Image classification data set "preprocessed_data" (JamesEdLemaitre/Classification-of-plankton-from-ZooCAM-images on GitHub). Class labels (14): Physonectae, tail Appendicularia, other Siphonophorae, Harpacticoida, empty Harpacticoida, comb Ctenophora, larvae Echinodermata, Noctiluca, detritus, empty Copepoda, Oncaea, Euchaeta, Diatoma tenuis, Acartiidae.

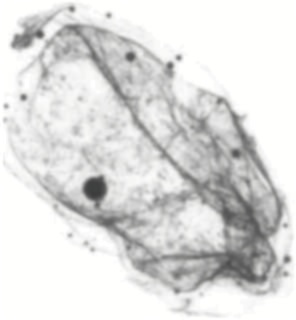
Label: Physonectae

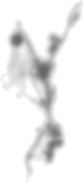
Label: detritus

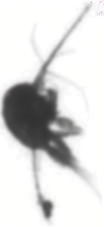
Label: Euchaeta

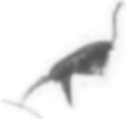
Label: Acartiidae

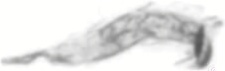
Label: tail Appendicularia

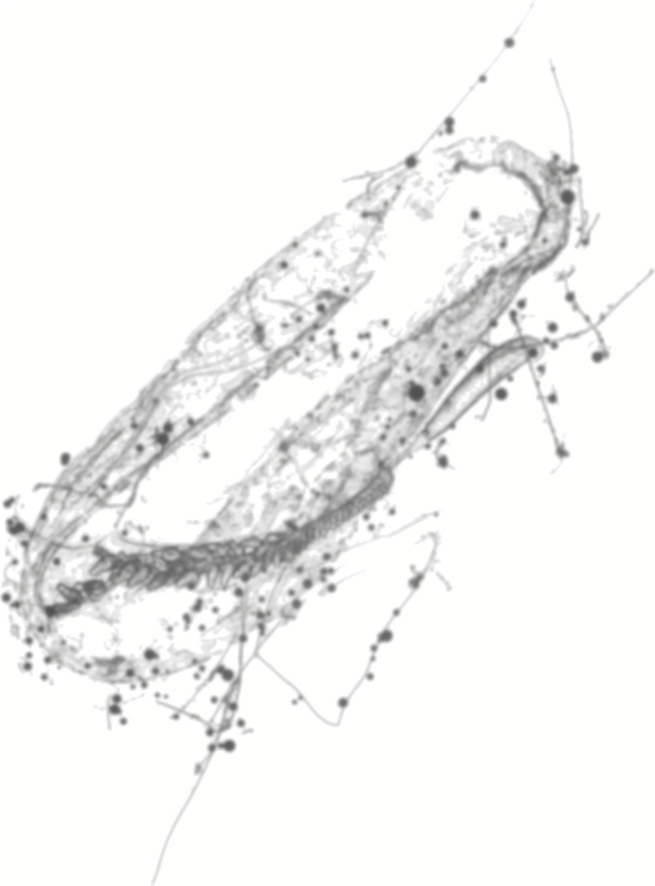
Label: other Siphonophorae
